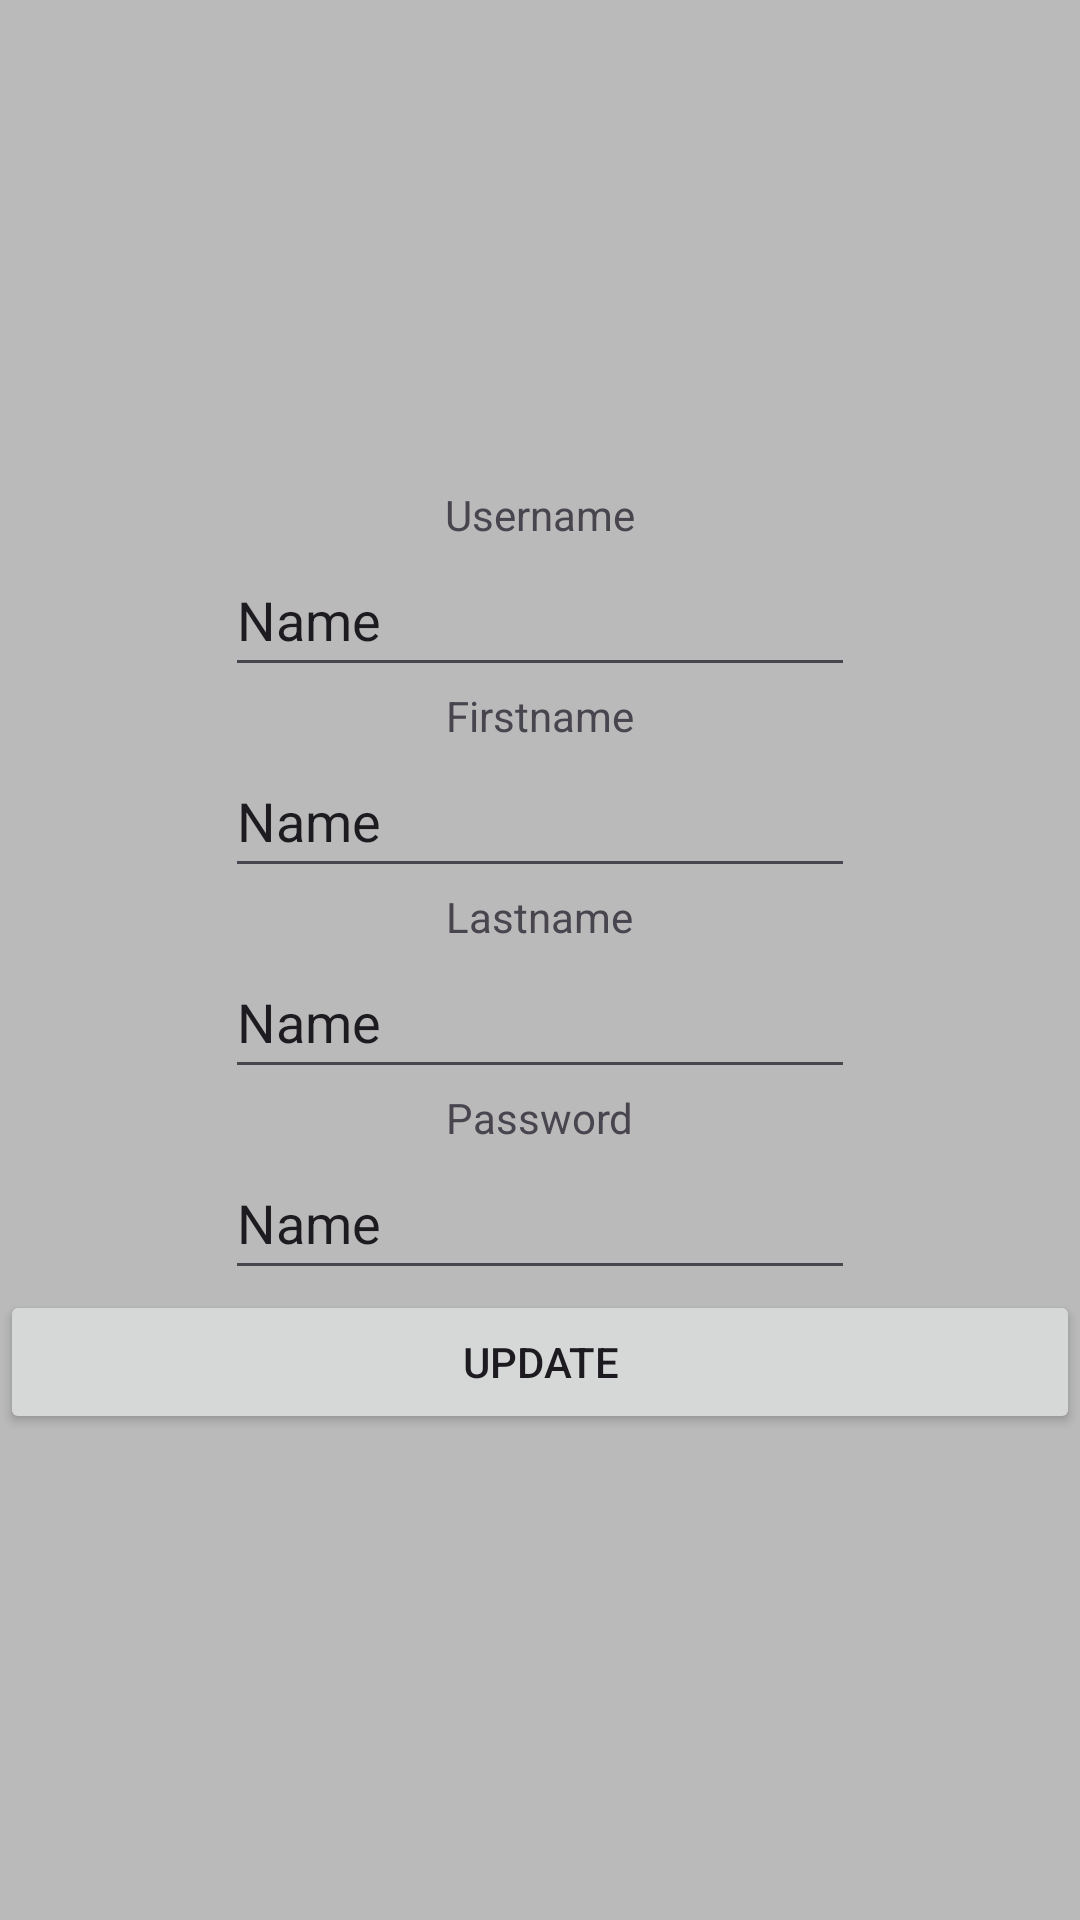

Here is an Android app screen rendered from its layout file. Give the layout XML and the strings, colors and styles it references.
<!-- AndroidManifest.xml: application theme Theme.Kwesijames -->
<!-- res/layout/fragment_profile.xml -->
<?xml version="1.0" encoding="utf-8"?>
<FrameLayout xmlns:android="http://schemas.android.com/apk/res/android"
    xmlns:tools="http://schemas.android.com/tools"
    android:layout_width="match_parent"
    android:layout_height="match_parent"
    tools:context=".ProfileFrag"
    android:background="#bababa">



    <LinearLayout
        android:layout_width="match_parent"
        android:layout_height="wrap_content"
        android:orientation="vertical"
        android:layout_gravity="center"
        android:gravity="center">


        <TextView
            android:id="@+id/txvProfUsername"
            android:layout_width="wrap_content"
            android:layout_height="wrap_content"
            android:text="@string/profUsername" />

        <EditText
            android:id="@+id/edtProfUsername"
            android:layout_width="wrap_content"
            android:layout_height="wrap_content"
            android:ems="10"
            android:inputType="text"
            android:minHeight="48dp"
            android:text="Name" />

        <TextView
            android:id="@+id/txvProfFirstname"
            android:layout_width="wrap_content"
            android:layout_height="wrap_content"
            android:text="@string/profFirstname" />

        <EditText
            android:id="@+id/edtProfFirstname"
            android:layout_width="wrap_content"
            android:layout_height="wrap_content"
            android:ems="10"
            android:inputType="text"
            android:minHeight="48dp"
            android:text="Name" />

        <TextView
            android:id="@+id/txvProfLastname"
            android:layout_width="wrap_content"
            android:layout_height="wrap_content"
            android:text="@string/profLastname" />

        <EditText
            android:id="@+id/edtProfLastname"
            android:layout_width="wrap_content"
            android:layout_height="wrap_content"
            android:ems="10"
            android:inputType="text"
            android:minHeight="48dp"
            android:text="Name" />

        <TextView
            android:id="@+id/txvProfPassword"
            android:layout_width="wrap_content"
            android:layout_height="wrap_content"
            android:text="@string/profPassword" />

        <EditText
            android:id="@+id/edtProfPassword"
            android:layout_width="wrap_content"
            android:layout_height="wrap_content"
            android:ems="10"
            android:inputType="text"
            android:minHeight="48dp"
            android:text="Name" />

        <Button
            android:id="@+id/btnUpdateInfo"
            android:layout_width="match_parent"
            android:layout_height="wrap_content"
            android:text="@string/profUpdate" />

    </LinearLayout>



</FrameLayout>
<!-- resources referenced by this layout -->
<resources>
  <string name="profFirstname">Firstname</string>
  <string name="profLastname">Lastname</string>
  <string name="profPassword">Password</string>
  <string name="profUpdate">Update</string>
  <string name="profUsername">Username</string>
  <style name="Theme.Kwesijames" parent="Base.Theme.Kwesijames" />
  <style name="Base.Theme.Kwesijames" parent="Theme.Material3.DayNight.NoActionBar">
          
          
      </style>
</resources>
